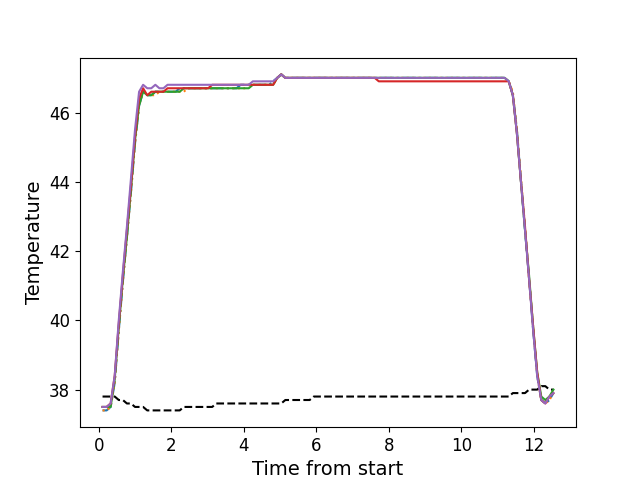

Values plotted in this chart, from the file beside it:
, times, neutral, z1, z2, z3, z4, z5
0, 0.1056, 37.8, 37.4, 37.4, 37.5, 37.5, 37.5
1, 0.2173, 37.8, 37.4, 37.4, 37.5, 37.5, 37.5
2, 0.3289, 37.8, 37.5, 37.5, 37.5, 37.6, 37.6
3, 0.4415, 37.8, 38.2, 38.2, 38.3, 38.4, 38.4
4, 0.5532, 37.7, 39.7, 39.7, 39.8, 39.9, 40.0
5, 0.6658, 37.7, 41.1, 41.1, 41.2, 41.3, 41.4
6, 0.7774, 37.6, 42.4, 42.4, 42.4, 42.6, 42.7
7, 0.89, 37.6, 43.7, 43.7, 43.8, 43.9, 44.1
8, 1.001, 37.5, 45.1, 45.1, 45.2, 45.3, 45.5
9, 1.114, 37.5, 46.2, 46.2, 46.2, 46.4, 46.6
10, 1.225, 37.5, 46.6, 46.6, 46.6, 46.7, 46.8
11, 1.338, 37.4, 46.5, 46.5, 46.5, 46.5, 46.7
12, 1.45, 37.4, 46.5, 46.5, 46.5, 46.6, 46.7
13, 1.562, 37.4, 46.6, 46.5, 46.6, 46.6, 46.8
14, 1.674, 37.4, 46.6, 46.6, 46.6, 46.6, 46.7
15, 1.786, 37.4, 46.6, 46.6, 46.6, 46.6, 46.7
16, 1.899, 37.4, 46.6, 46.6, 46.6, 46.7, 46.8
17, 2.01, 37.4, 46.6, 46.6, 46.6, 46.7, 46.8
18, 2.122, 37.4, 46.6, 46.6, 46.6, 46.7, 46.8
19, 2.235, 37.4, 46.7, 46.6, 46.6, 46.7, 46.8
20, 2.346, 37.5, 46.7, 46.6, 46.7, 46.7, 46.8
21, 2.458, 37.5, 46.7, 46.7, 46.7, 46.7, 46.8
22, 2.571, 37.5, 46.7, 46.7, 46.7, 46.7, 46.8
23, 2.682, 37.5, 46.7, 46.7, 46.7, 46.7, 46.8
24, 2.795, 37.5, 46.7, 46.7, 46.7, 46.7, 46.8
25, 2.907, 37.5, 46.7, 46.7, 46.7, 46.7, 46.8
26, 3.019, 37.5, 46.7, 46.7, 46.7, 46.7, 46.8
27, 3.131, 37.5, 46.7, 46.7, 46.7, 46.8, 46.8
28, 3.242, 37.6, 46.7, 46.7, 46.7, 46.8, 46.8
29, 3.355, 37.6, 46.7, 46.7, 46.7, 46.8, 46.8
30, 3.468, 37.6, 46.7, 46.7, 46.7, 46.8, 46.8
31, 3.579, 37.6, 46.7, 46.7, 46.7, 46.8, 46.8
32, 3.691, 37.6, 46.7, 46.7, 46.7, 46.8, 46.8
33, 3.804, 37.6, 46.7, 46.7, 46.7, 46.8, 46.8
34, 3.915, 37.6, 46.8, 46.7, 46.7, 46.8, 46.8
35, 4.027, 37.6, 46.8, 46.7, 46.7, 46.8, 46.8
36, 4.139, 37.6, 46.8, 46.8, 46.7, 46.8, 46.8
37, 4.252, 37.6, 46.8, 46.8, 46.8, 46.8, 46.9
38, 4.363, 37.6, 46.8, 46.8, 46.8, 46.8, 46.9
39, 4.476, 37.6, 46.8, 46.8, 46.8, 46.8, 46.9
40, 4.587, 37.6, 46.8, 46.8, 46.8, 46.8, 46.9
41, 4.7, 37.6, 46.8, 46.8, 46.8, 46.8, 46.9
42, 4.812, 37.6, 46.9, 46.8, 46.8, 46.8, 46.9
43, 4.924, 37.6, 47.0, 47.0, 47.0, 47.0, 47.0
44, 5.036, 37.6, 47.1, 47.1, 47.1, 47.1, 47.1
45, 5.148, 37.7, 47.0, 47.0, 47.0, 47.0, 47.0
46, 5.26, 37.7, 47.0, 47.0, 47.0, 47.0, 47.0
47, 5.372, 37.7, 47.0, 47.0, 47.0, 47.0, 47.0
48, 5.484, 37.7, 47.0, 47.0, 47.0, 47.0, 47.0
49, 5.596, 37.7, 47.0, 47.0, 47.0, 47.0, 47.0
50, 5.708, 37.7, 47.0, 47.0, 47.0, 47.0, 47.0
51, 5.819, 37.7, 47.0, 47.0, 47.0, 47.0, 47.0
52, 5.933, 37.8, 47.0, 47.0, 47.0, 47.0, 47.0
53, 6.044, 37.8, 47.0, 47.0, 47.0, 47.0, 47.0
54, 6.157, 37.8, 47.0, 47.0, 47.0, 47.0, 47.0
55, 6.268, 37.8, 47.0, 47.0, 47.0, 47.0, 47.0
56, 6.381, 37.8, 47.0, 47.0, 47.0, 47.0, 47.0
57, 6.492, 37.8, 47.0, 47.0, 47.0, 47.0, 47.0
58, 6.605, 37.8, 47.0, 47.0, 47.0, 47.0, 47.0
59, 6.717, 37.8, 47.0, 47.0, 47.0, 47.0, 47.0
... 52 more rows
